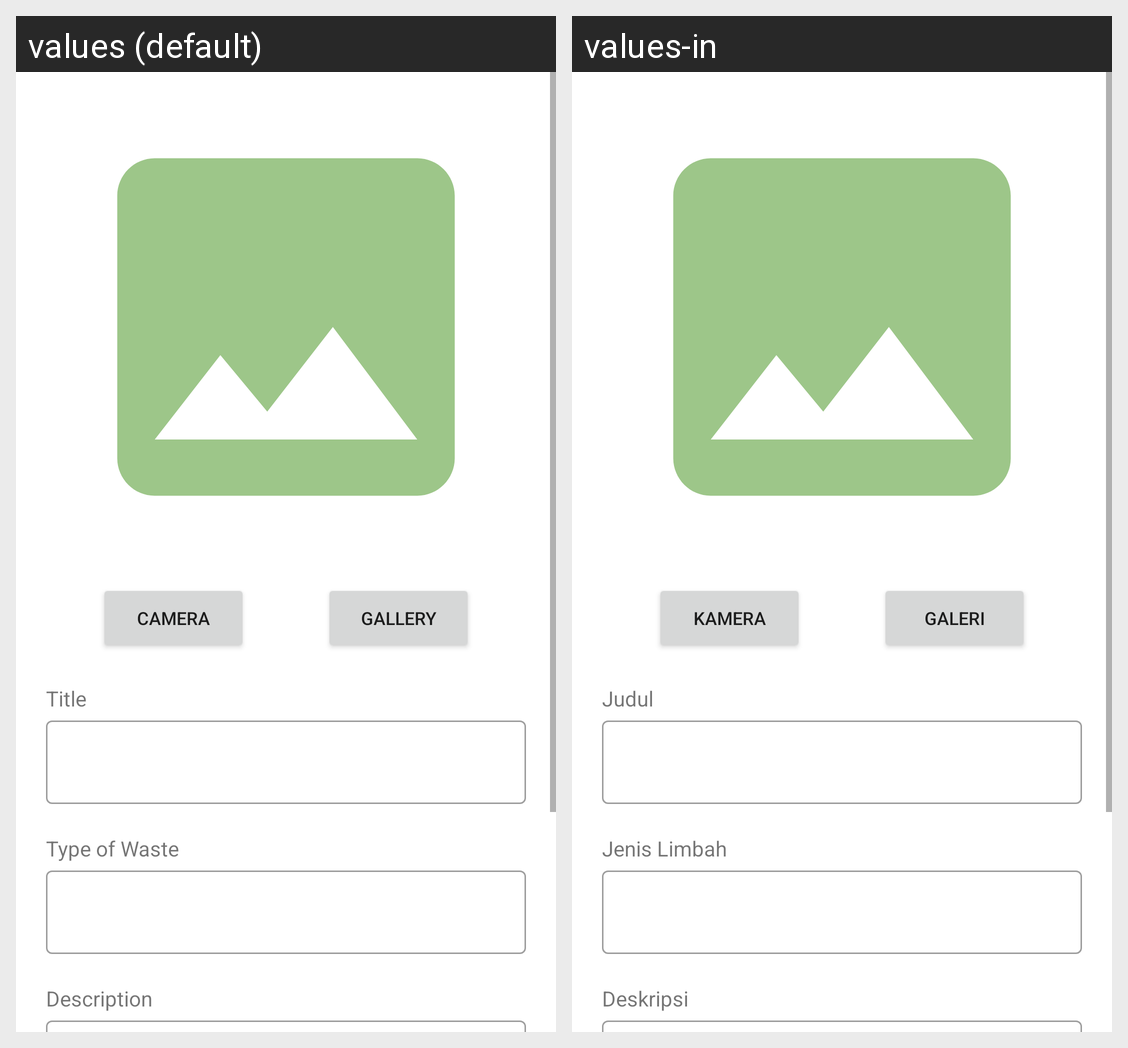

For this localized Android screen grid, give each drawn string resource with its value in every locale shown.
Android screen res/layout/activity_add_article.xml rendered under 2 locales, left to right: values (default), values-in. Device: Nexus 5 (rendered at 1080×1920; each locale shown at half size, 540×960, under a caption strip naming it); theme Theme.Trasholution.
Strings drawn on this screen, with the default value and each locale's value (text and hints the layout hard-codes, and strings that could not be matched under every locale, appear in the picture but are not listed):

camera
  values: CAMERA
  values-in: KAMERA

gallery
  values: GALLERY
  values-in: GALERI

title
  values: Title
  values-in: Judul

type_of_waste
  values: Type of Waste
  values-in: Jenis Limbah

description
  values: Description
  values-in: Deskripsi
